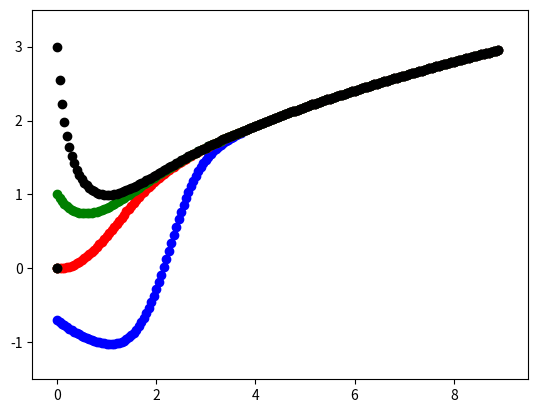

This chart was generated by the following Python code:
import numpy as np
#import scipy as sc
import matplotlib.pyplot as plt
import math

# Rechte Seite der DGL
def f(x,t):
	return t - x**2

# Startwerte
T = 9
h = 0.05
x_0 = [-0.7, 0.0, 1.0, 3.0]
farbe = ['bo', 'ro', 'go', 'ko']
steps = math.floor(T/h)

# Werte berechnen
for i in range(0,4):
	ar_x1 = np.zeros(steps)
	ar_t1 = np.zeros(steps)
	ar_x1[0] = x_0[i] # Startwert
	ar_t1[0] = 0 # t_0 = 0
	for k in range(1,steps-1): # Euler Verfahren
		ar_t1[k] = ar_t1[0] + k * h
		ar_x1[k] = ar_x1[k-1] + h * f(ar_x1[k-1], ar_t1[k-1])
	plt.plot(ar_t1, ar_x1, farbe[i])

# Achsen einstellen / Plot ausgeben
plt.axis([-0.5, 9.5, -1.5, 3.5])
plt.show()
